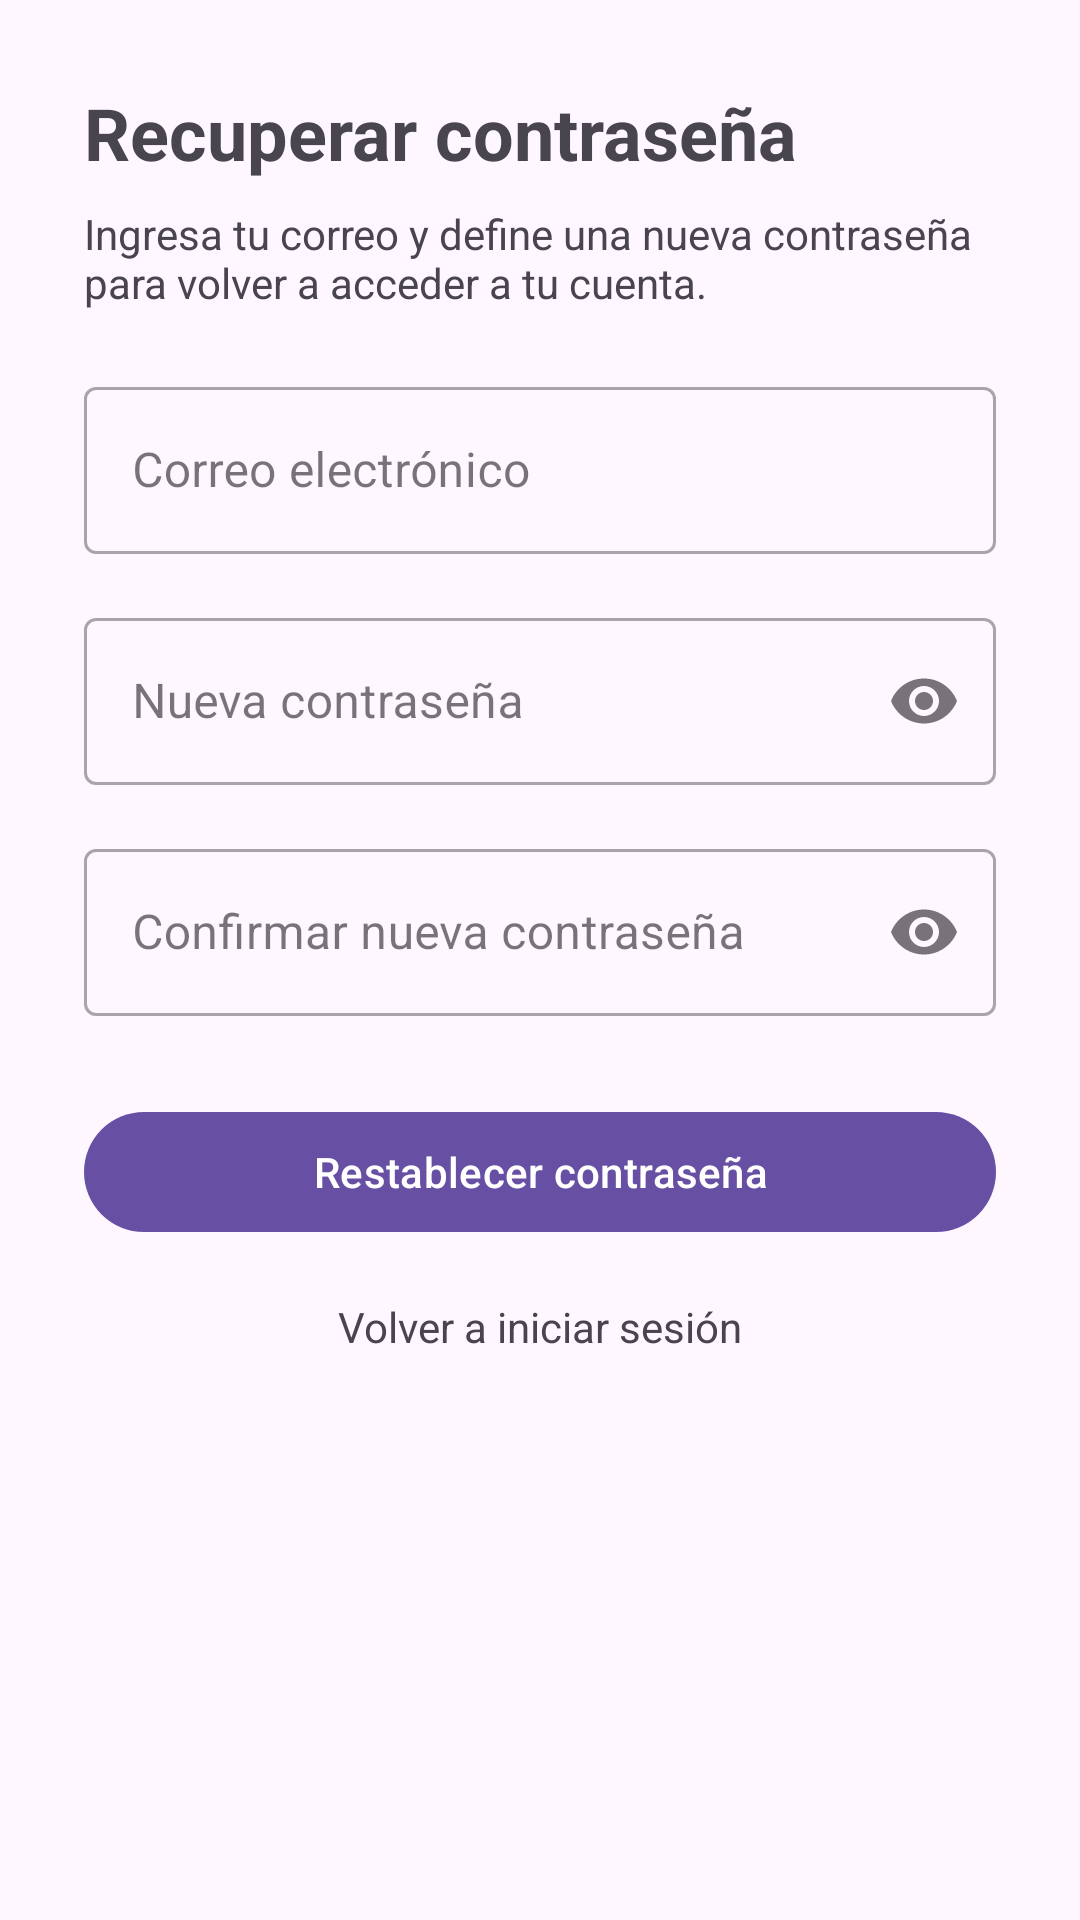

Here is an Android app screen rendered from its layout file. Give the layout XML and the strings, colors and styles it references.
<!-- AndroidManifest.xml: application theme Theme.RegistroPlataforma -->
<!-- res/layout/activity_forgot_password.xml -->
<?xml version="1.0" encoding="utf-8"?>
<androidx.core.widget.NestedScrollView xmlns:android="http://schemas.android.com/apk/res/android"
    xmlns:app="http://schemas.android.com/apk/res-auto"
    android:layout_width="match_parent"
    android:layout_height="match_parent"
    android:fillViewport="true">

    <LinearLayout
        android:layout_width="match_parent"
        android:layout_height="wrap_content"
        android:orientation="vertical"
        android:padding="28dp">

        <TextView
            android:layout_width="wrap_content"
            android:layout_height="wrap_content"
            android:text="Recuperar contraseña"
            android:textSize="24sp"
            android:textStyle="bold" />

        <TextView
            android:layout_width="wrap_content"
            android:layout_height="wrap_content"
            android:layout_marginTop="8dp"
            android:text="Ingresa tu correo y define una nueva contraseña para volver a acceder a tu cuenta."
            android:textSize="14sp" />

        <com.google.android.material.textfield.TextInputLayout
            android:id="@+id/tilCorreo"
            style="@style/Widget.MaterialComponents.TextInputLayout.OutlinedBox"
            android:layout_width="match_parent"
            android:layout_height="wrap_content"
            android:layout_marginTop="20dp"
            android:hint="Correo electrónico">
            <com.google.android.material.textfield.TextInputEditText
                android:id="@+id/etCorreo"
                android:layout_width="match_parent"
                android:layout_height="wrap_content"
                android:inputType="textEmailAddress" />
        </com.google.android.material.textfield.TextInputLayout>

        <com.google.android.material.textfield.TextInputLayout
            android:id="@+id/tilPassword"
            style="@style/Widget.MaterialComponents.TextInputLayout.OutlinedBox"
            android:layout_width="match_parent"
            android:layout_height="wrap_content"
            android:layout_marginTop="16dp"
            android:hint="Nueva contraseña"
            app:endIconMode="password_toggle">
            <com.google.android.material.textfield.TextInputEditText
                android:id="@+id/etPassword"
                android:layout_width="match_parent"
                android:layout_height="wrap_content"
                android:inputType="textPassword" />
        </com.google.android.material.textfield.TextInputLayout>

        <com.google.android.material.textfield.TextInputLayout
            android:id="@+id/tilPasswordConfirm"
            style="@style/Widget.MaterialComponents.TextInputLayout.OutlinedBox"
            android:layout_width="match_parent"
            android:layout_height="wrap_content"
            android:layout_marginTop="16dp"
            android:hint="Confirmar nueva contraseña"
            app:endIconMode="password_toggle">
            <com.google.android.material.textfield.TextInputEditText
                android:id="@+id/etPasswordConfirm"
                android:layout_width="match_parent"
                android:layout_height="wrap_content"
                android:inputType="textPassword" />
        </com.google.android.material.textfield.TextInputLayout>

        <com.google.android.material.button.MaterialButton
            android:id="@+id/btnRestablecer"
            android:layout_width="match_parent"
            android:layout_height="wrap_content"
            android:layout_marginTop="28dp"
            android:text="Restablecer contraseña" />

        <TextView
            android:id="@+id/tvVolverLogin"
            android:layout_width="wrap_content"
            android:layout_height="wrap_content"
            android:layout_gravity="center"
            android:layout_marginTop="18dp"
            android:text="Volver a iniciar sesión" />

    </LinearLayout>
</androidx.core.widget.NestedScrollView>
<!-- resources referenced by this layout -->
<resources>
  <style name="Theme.RegistroPlataforma" parent="Base.Theme.RegistroPlataforma" />
  <style name="Base.Theme.RegistroPlataforma" parent="Theme.Material3.DayNight.NoActionBar">
          
          
      </style>
</resources>
